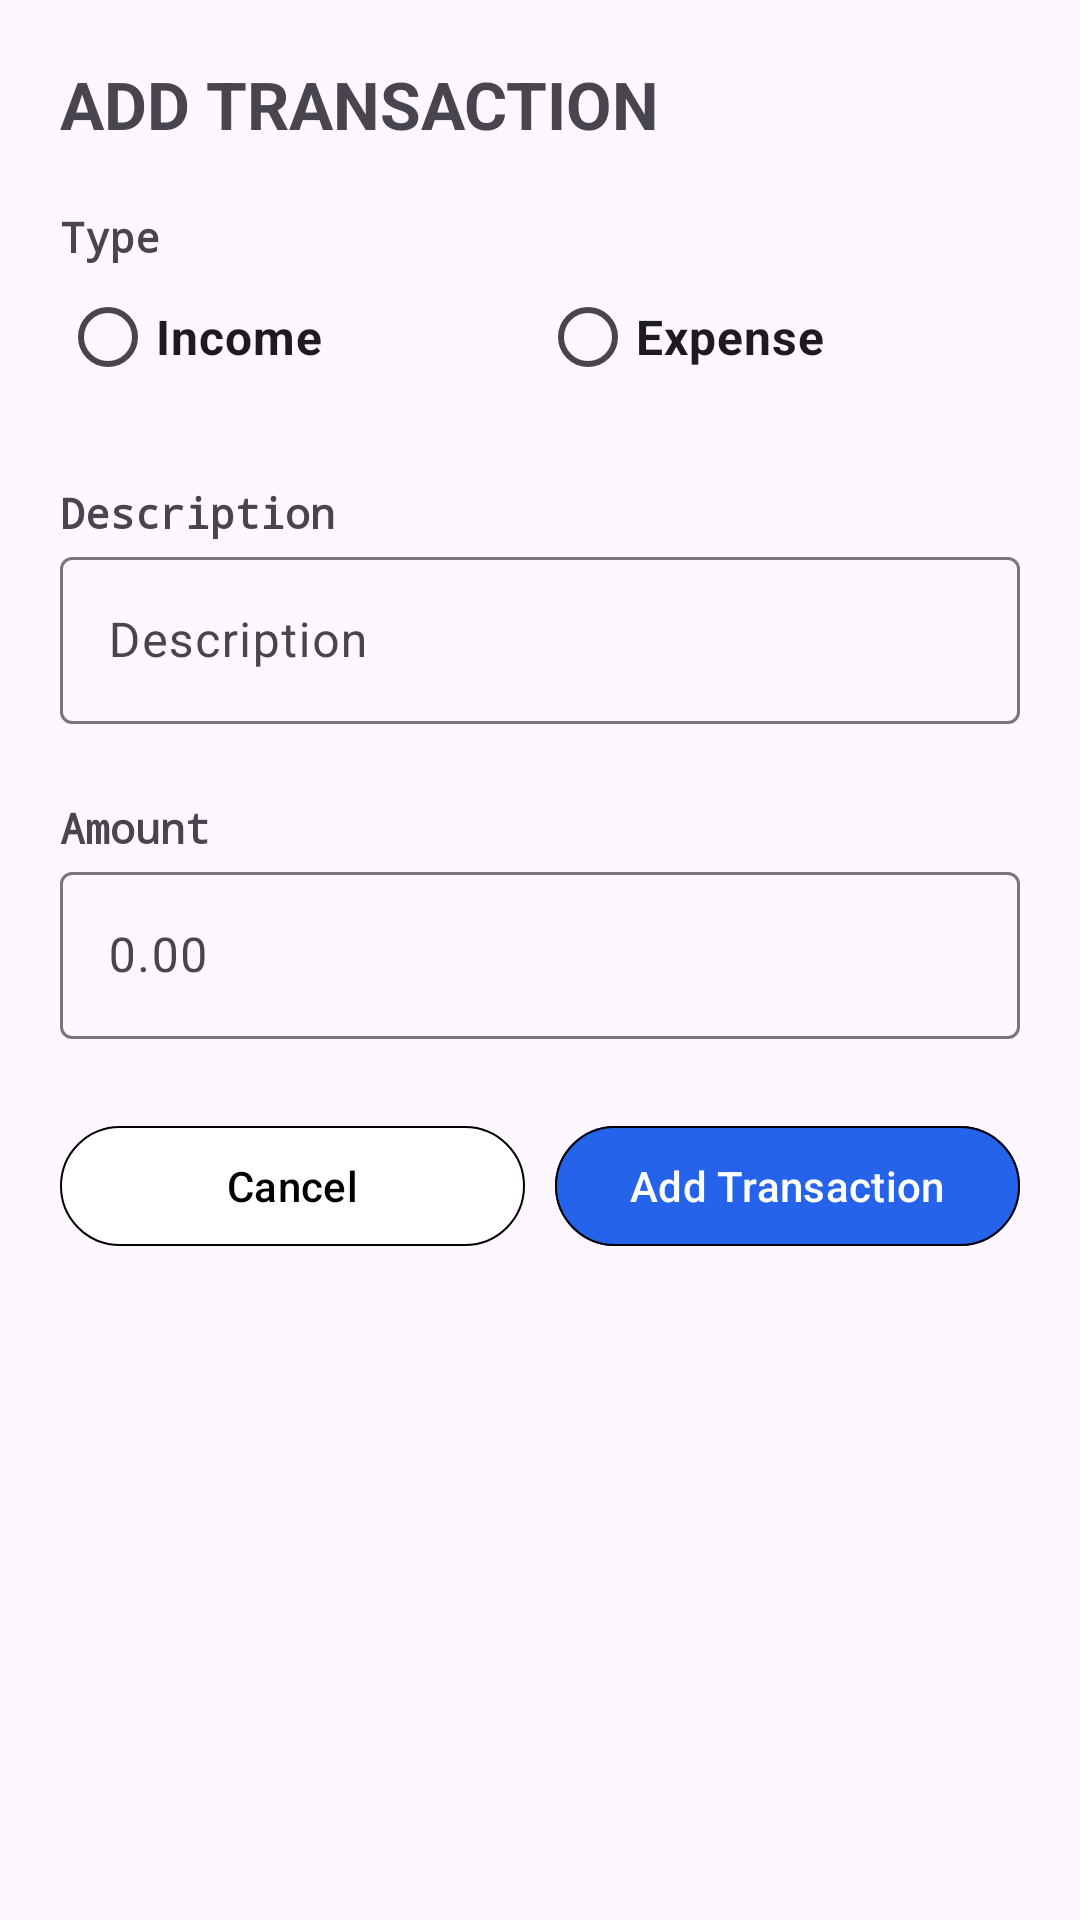

Android layout source for this screen:
<!-- AndroidManifest.xml: application theme Theme.SimpleMoneyManagement -->
<!-- res/layout/transaction_modal.xml -->
<?xml version="1.0" encoding="utf-8"?>
<LinearLayout xmlns:android="http://schemas.android.com/apk/res/android"
    android:layout_width="420dp"
    android:layout_height="wrap_content"
    xmlns:app="http://schemas.android.com/apk/res-auto"
    android:orientation="vertical"
    android:padding="20dp"
    android:backgroundTint="@android:color/transparent"
    android:background="@drawable/bg_report">

    <TextView
        android:layout_width="match_parent"
        android:layout_height="wrap_content"
        android:textStyle="bold"
        android:textSize="22sp"
        android:textAllCaps="true"
        android:layout_marginBottom="10dp"
        android:text="Add Transaction"/>

    <TextView
        android:layout_width="match_parent"
        android:layout_height="wrap_content"
        android:text="Type"
        android:textStyle="bold"
        android:fontFamily="monospace"
        android:layout_marginTop="10dp"/>

    <RadioGroup
        android:layout_width="match_parent"
        android:layout_height="wrap_content"
        android:orientation="horizontal"
        android:id="@+id/radio_group">

        <RadioButton
            android:id="@+id/radio_income"
            android:layout_width="0dp"
            android:layout_weight="1"
            android:layout_height="wrap_content"
            android:text="Income"
            android:textStyle="bold"
            android:textSize="16sp" />

        <RadioButton
            android:id="@+id/radio_expense"
            android:layout_width="0dp"
            android:layout_weight="1"
            android:layout_height="wrap_content"
            android:text="Expense"
            android:textStyle="bold"
            android:textSize="16sp" />

    </RadioGroup>

    <TextView
        android:id="@+id/type_required"
        android:layout_width="match_parent"
        android:layout_height="wrap_content"
        android:text="This field is required!"
        android:textColor="@android:color/holo_red_dark"
        android:visibility="gone"/>


    <TextView
        android:layout_width="match_parent"
        android:layout_height="wrap_content"
        android:text="Description"
        android:fontFamily="monospace"
        android:textStyle="bold"
        android:layout_marginTop="25dp"/>

    <com.google.android.material.textfield.TextInputLayout
        android:layout_width="match_parent"
        android:layout_height="wrap_content">

        <com.google.android.material.textfield.TextInputEditText
            android:id="@+id/description"
            android:layout_width="match_parent"
            android:layout_height="wrap_content"
            android:hint="Description"
            android:inputType="text"/>

    </com.google.android.material.textfield.TextInputLayout>

    <TextView
        android:id="@+id/description_required"
        android:layout_width="match_parent"
        android:layout_height="wrap_content"
        android:visibility="gone"
        android:text="This field is required!"
        android:textColor="@android:color/holo_red_dark"/>

    <TextView
        android:layout_width="match_parent"
        android:layout_height="wrap_content"
        android:text="Amount"
        android:fontFamily="monospace"
        android:textStyle="bold"
        android:layout_marginTop="25dp"/>

    <com.google.android.material.textfield.TextInputLayout
        android:layout_width="match_parent"
        android:layout_height="wrap_content">

        <com.google.android.material.textfield.TextInputEditText
            android:id="@+id/amount"
            android:layout_width="match_parent"
            android:layout_height="wrap_content"
            android:hint="0.00"
            android:inputType="numberDecimal"/>

    </com.google.android.material.textfield.TextInputLayout>

    <TextView
        android:id="@+id/amount_required"
        android:visibility="gone"
        android:layout_width="match_parent"
        android:layout_height="wrap_content"
        android:text="This field is required!"
        android:textColor="@android:color/holo_red_dark" />

    <LinearLayout
        android:layout_marginTop="25dp"
        android:layout_width="match_parent"
        android:layout_height="wrap_content"
        android:orientation="horizontal">

        <com.google.android.material.button.MaterialButton
            android:id="@+id/cancel_dialog"
            android:layout_width="0dp"
            android:layout_weight="1"
            android:layout_marginEnd="5dp"
            android:layout_height="wrap_content"
            android:text="Cancel"
            android:textColor="@color/black"
            android:backgroundTint="@color/white"
            app:strokeColor="@color/black"
            app:strokeWidth="0.5dp"/>

        <com.google.android.material.button.MaterialButton
            android:id="@+id/add_button"
            android:layout_width="0dp"
            android:layout_marginStart="5dp"
            android:layout_weight="1"
            android:layout_height="wrap_content"
            app:strokeWidth="0.5dp"
            android:backgroundTint="@color/transaction"
            android:text="Add Transaction" />

    </LinearLayout>

</LinearLayout>
<!-- resources referenced by this layout -->
<resources>
  <color name="black">#FF000000</color>
  <color name="transaction">#2563EB</color>
  <color name="white">#FFFFFFFF</color>
  <!-- drawable bg_report (drawable) -->
  <?xml version="1.0" encoding="utf-8"?>
  <shape xmlns:android="http://schemas.android.com/apk/res/android">
      <corners android:radius="10dp" />
      <stroke android:width=".5dp"
          android:color="@color/black" />
      <solid android:color="@color/white"/>
  </shape>
  <style name="Theme.SimpleMoneyManagement" parent="Base.Theme.SimpleMoneyManagement" />
  <style name="Base.Theme.SimpleMoneyManagement" parent="Theme.Material3.DayNight.NoActionBar">
          
          
      </style>
</resources>
